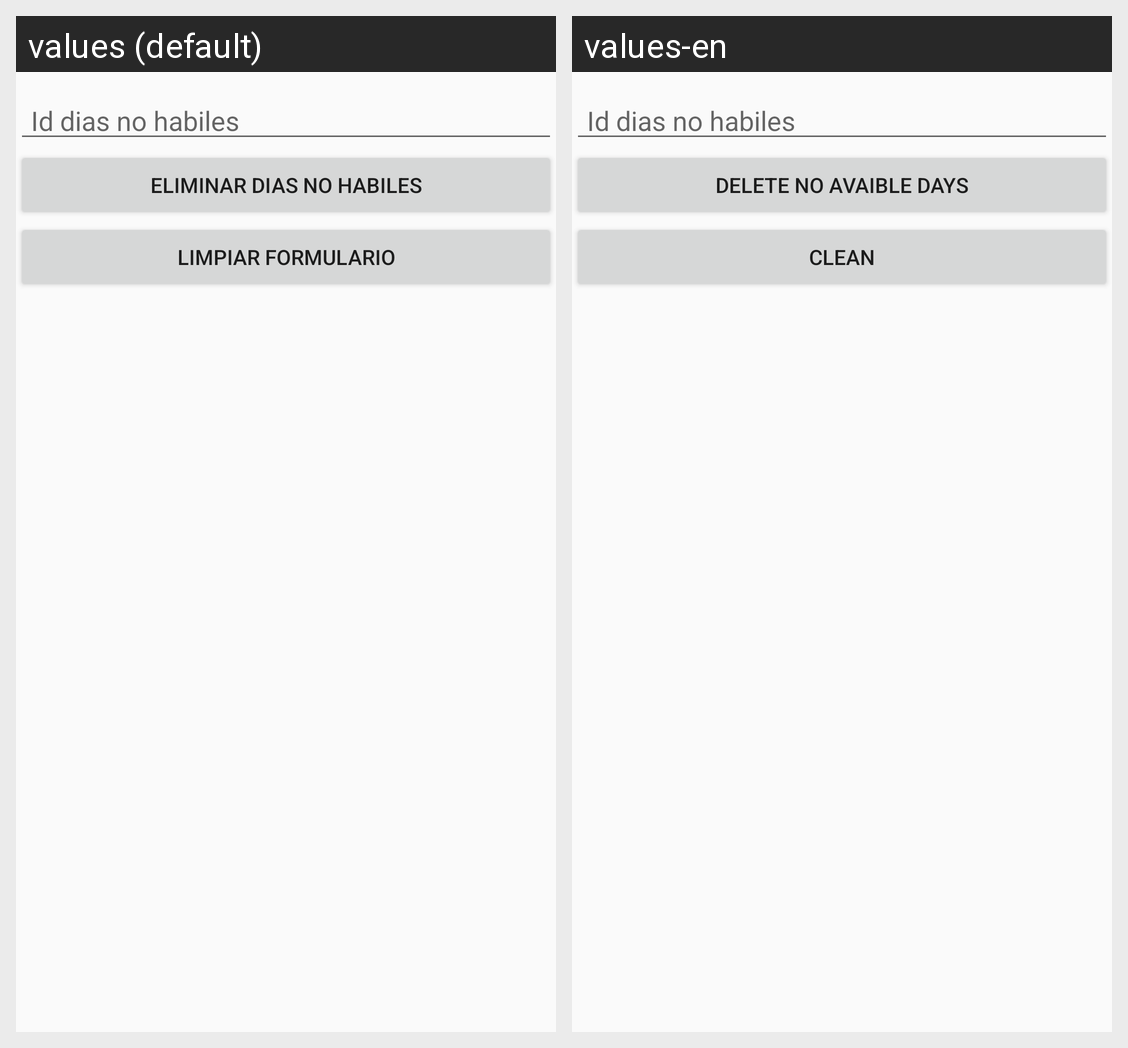

Locale-by-locale string values for the Android screen shown in this grid:
Android screen res/layout/activity_dias_no_habiles_eliminar.xml rendered under 2 locales, left to right: values (default), values-en. Device: Nexus 5 (rendered at 1080×1920; each locale shown at half size, 540×960, under a caption strip naming it); theme AppTheme.
Strings drawn on this screen, with the default value and each locale's value (text and hints the layout hard-codes, and strings that could not be matched under every locale, appear in the picture but are not listed):

diasdelete
  values: Eliminar Dias No Habiles
  values-en: Delete No Avaible Days

limpiar
  values: Limpiar Formulario
  values-en: Clean
